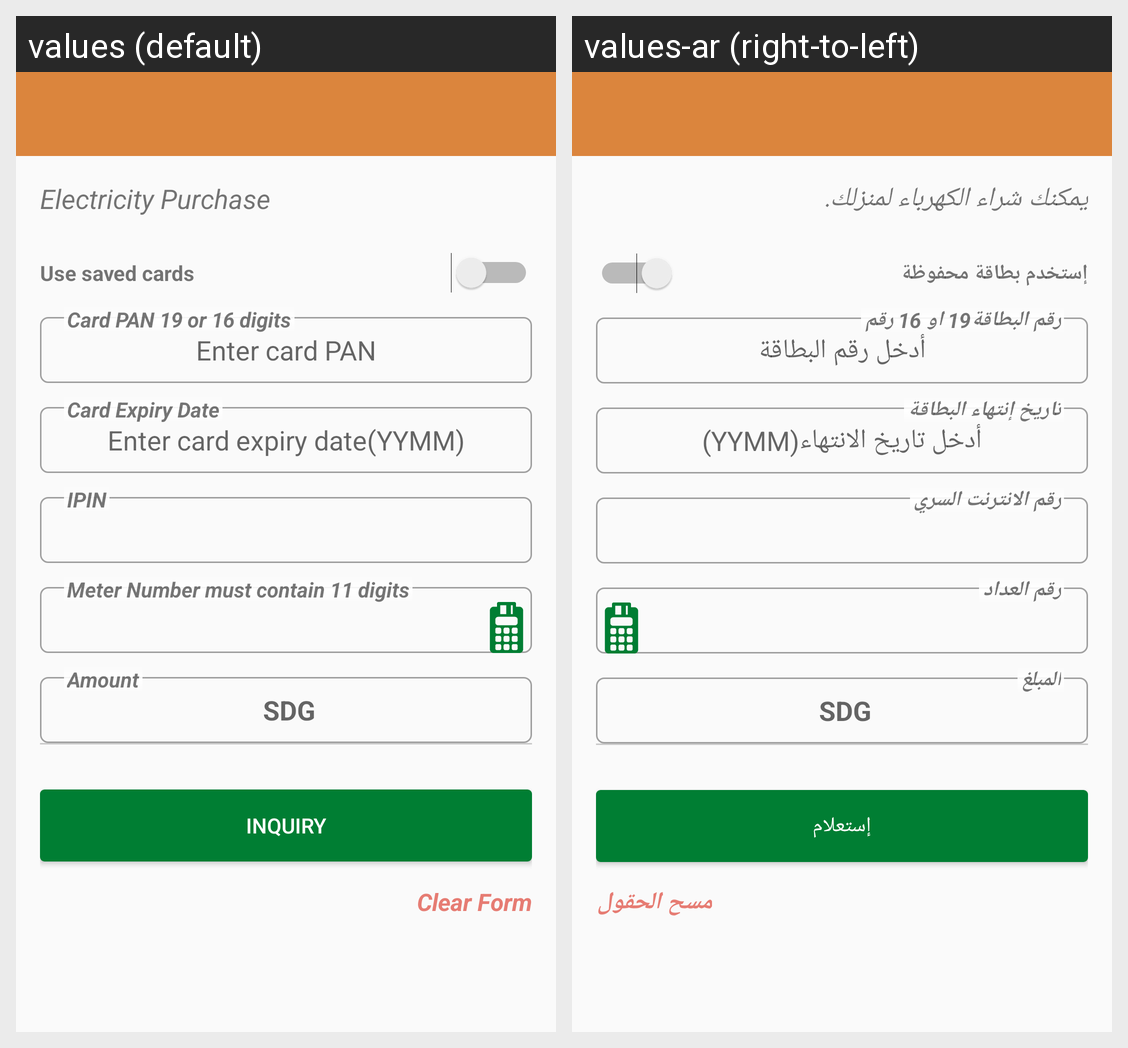

Strings drawn on this Android screen and how each of the app's shown locales translates them:
Android screen res/layout/activity_electricity.xml rendered under 2 locales, left to right: values (default), values-ar (right-to-left). Device: Nexus 5 (rendered at 1080×1920; each locale shown at half size, 540×960, under a caption strip naming it); theme AppTheme.
Strings drawn on this screen, with the default value and each locale's value (text and hints the layout hard-codes, and strings that could not be matched under every locale, appear in the picture but are not listed):

hint_electricity
  values: Electricity Purchase
  values-ar: يمكنك شراء الكهرباء لمنزلك.

use_one_of_saved_cards
  values: Use saved cards
  values-ar: إستخدم بطاقة محفوظة

enter_card_pan
  values: Enter card PAN
  values-ar: أدخل رقم البطاقة

card_pan
  values: Card PAN 19 or 16 digits
  values-ar: رقم البطاقة19 او 16 رقم

enter_card_expiry_date
  values: Enter card expiry date(YYMM)
  values-ar: أدخل تاريخ الانتهاء(YYMM)

card_expiry_date
  values: Card Expiry Date
  values-ar: تاريخ إنتهاء البطاقة

card_pin
  values: IPIN
  values-ar: رقم الانترنت السري

counter_number
  values: Meter Number must contain 11 digits
  values-ar: رقم العداد

amount
  values: Amount
  values-ar: المبلغ

inquiry
  values: Inquiry
  values-ar: إستعلام

clear_form
  values: Clear Form
  values-ar: مسح الحقول
